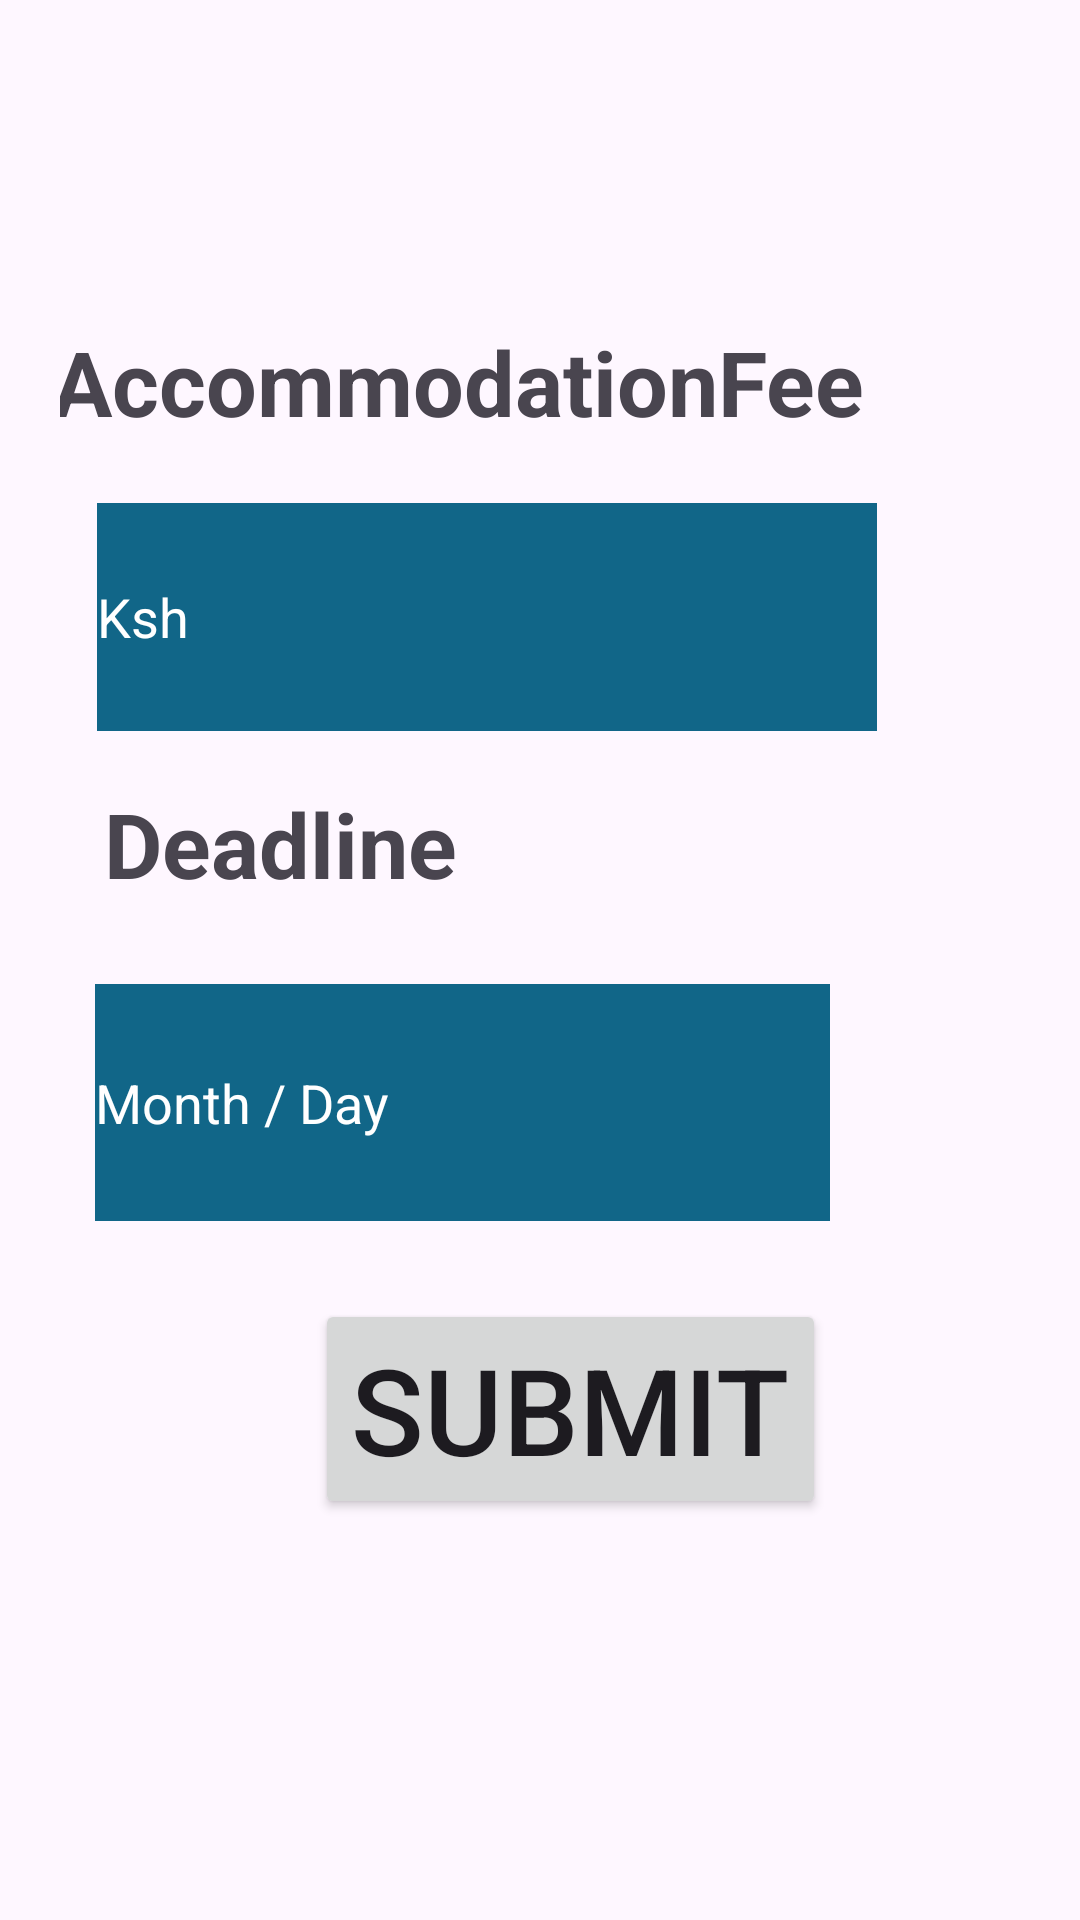

Write the Android layout XML for this screen, with the resource values it uses.
<!-- AndroidManifest.xml: application theme Theme.Booking_H -->
<!-- res/layout/activity_payment_status.xml -->
<?xml version="1.0" encoding="utf-8"?>
<androidx.constraintlayout.widget.ConstraintLayout xmlns:android="http://schemas.android.com/apk/res/android"
    xmlns:app="http://schemas.android.com/apk/res-auto"
    xmlns:tools="http://schemas.android.com/tools"
    android:layout_width="match_parent"
    android:layout_height="match_parent"
    tools:context=".PaymentStatusActivity"
    android:padding="20dp"
    android:background="@drawable/back1">

    <EditText
        android:background="#168"
        android:id="@+id/editTextNumber"
        android:layout_width="260dp"
        android:layout_height="76dp"
        android:hint="Ksh"
        android:textColorHint="@color/white"
        android:textColor="@color/white"
        android:ems="10"
        android:inputType="number"
        app:layout_constraintBottom_toBottomOf="parent"
        app:layout_constraintEnd_toEndOf="parent"
        app:layout_constraintHorizontal_bias="0.203"
        app:layout_constraintStart_toStartOf="parent"
        app:layout_constraintTop_toTopOf="parent"
        app:layout_constraintVertical_bias="0.282" />

    <Button
        android:id="@+id/button2"
        android:layout_width="wrap_content"
        android:layout_height="wrap_content"
        android:text="Submit"
        android:textSize="40dp"
        app:layout_constraintBottom_toBottomOf="parent"
        app:layout_constraintEnd_toEndOf="parent"
        app:layout_constraintHorizontal_bias="0.568"
        app:layout_constraintStart_toStartOf="parent"
        app:layout_constraintTop_toTopOf="parent"
        app:layout_constraintVertical_bias="0.784" />

    <TextView
        android:textStyle="bold"
        android:id="@+id/textView9"
        android:layout_width="214dp"
        android:layout_height="61dp"
        android:text="Deadline"
        android:textSize="30dp"
        app:layout_constraintBottom_toBottomOf="parent"
        app:layout_constraintEnd_toEndOf="parent"
        app:layout_constraintHorizontal_bias="0.139"
        app:layout_constraintStart_toStartOf="parent"
        app:layout_constraintTop_toTopOf="parent"
        app:layout_constraintVertical_bias="0.447" />

    <TextView
        android:textStyle="bold"
        android:id="@+id/textView10"
        android:layout_width="332dp"
        android:layout_height="63dp"
        android:text="AccommodationFee"
        android:textSize="30dp"
        app:layout_constraintBottom_toBottomOf="parent"
        app:layout_constraintEnd_toEndOf="parent"
        app:layout_constraintHorizontal_bias="0.259"
        app:layout_constraintStart_toStartOf="parent"
        app:layout_constraintTop_toTopOf="parent"
        app:layout_constraintVertical_bias="0.162" />

    <EditText
        android:background="#168"
        android:id="@+id/editTextDate2"
        android:layout_width="245dp"
        android:layout_height="79dp"
        android:hint="Month / Day"
        android:textColorHint="@color/white"
        android:textColor="@color/white"
        android:ems="10"
        android:inputType="date"
        app:layout_constraintBottom_toBottomOf="parent"
        app:layout_constraintEnd_toEndOf="parent"
        app:layout_constraintHorizontal_bias="0.154"
        app:layout_constraintStart_toStartOf="parent"
        app:layout_constraintTop_toTopOf="parent"
        app:layout_constraintVertical_bias="0.591" />

</androidx.constraintlayout.widget.ConstraintLayout>
<!-- resources referenced by this layout -->
<resources>
  <style name="Theme.Booking_H" parent="Base.Theme.Booking_H" />
  <style name="Base.Theme.Booking_H" parent="Theme.Material3.DayNight.NoActionBar">
          
          
      </style>
  <!-- not gathered from this repository: default colours our renderer supplied (Android Studio template values) -->
  <color name="white">#FFFFFFFF</color>
</resources>
